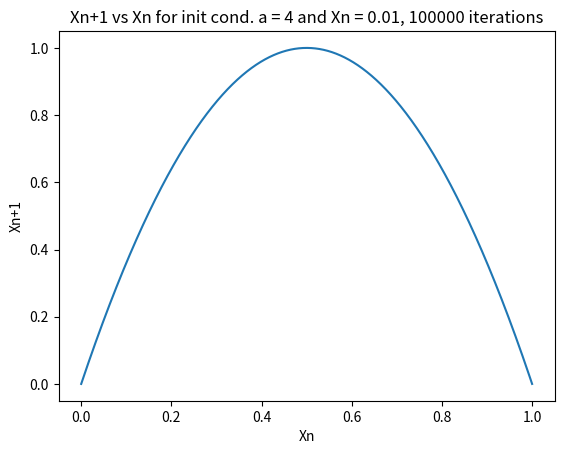

Source code (Python):
#import python modules
import pandas as pd
import seaborn as sns
import matplotlib.pyplot as plt
#obtain dataset through equation and iterations
xn_values = []
xn1_values = []
xn = 0.01
for i in range(100000):
    xn_values.append(xn)
    xn1 = (4*xn)*(1-xn)
    xn1_values.append(xn1)
    xn = xn1
#plot the graph
sns.lineplot(x = xn_values, y = xn1_values).set(title = 'Xn+1 vs Xn for init cond. a = 4 and Xn = 0.01, 100000 iterations', xlabel = 'Xn', ylabel = 'Xn+1')
plt.show()
